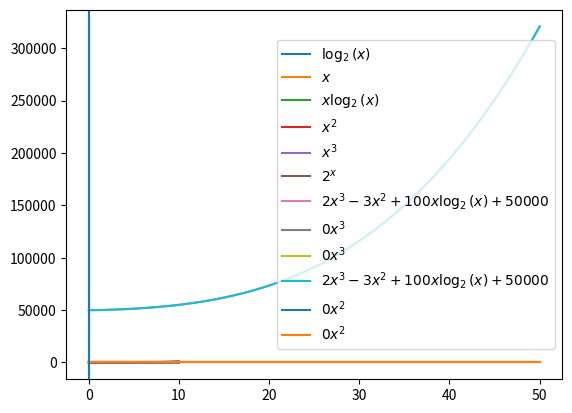

The matplotlib source for this figure:
%matplotlib inline

import matplotlib
import matplotlib.pyplot as plt
import numpy as np

x = np.linspace(0.01, 10, 500)

plt.plot(x, np.log2(x), label=r'$\log_2(x)$')
plt.plot(x, x, label=r'$x$')
plt.plot(x, x*np.log2(x), label=r'$x\log_2(x)$')

plt.plot(x, x**2, label=r'$x^2$')
plt.plot(x, x**3, label=r'$x^3$')
plt.plot(x, 2**x, label=r'$2^x$')
# you can comment the last two plot calls out to better
# see the differences between the other functions.

legend = plt.legend()

xrange = 50 # Here you can adjust how far the x-axis is shown.
x = np.linspace(0.01, xrange, 500)
plt.plot(x, 2*x**3 - 3*x**2 + 100*x*np.log2(x) + 50000, label=r'$2x^3 - 3x^2 + 100x\log_2(x) + 50000$')
#plt.plot(x, x**3, label=r'$x^3$')

c1 = 0 # TODO
c2 = 0 # TODO
n0 = 0 # TODO
plt.plot(x, c1*x**3, label=r'$%sx^3$' % c1)
plt.plot(x, c2*x**3, label=r'$%sx^3$' % c2)
plt.axvline(x=n0)
legend = plt.legend()

xrange = 50  # Here you can adjust how far the x-axis is shown.
x = np.linspace(0.01, xrange, 500)
plt.plot(x, 2*x**3 - 3*x**2 + 100*x*np.log2(x) + 50000, label=r'$2x^3 - 3x^2 + 100x\log_2(x) + 50000$')

c1 = 0 # TODO
c2 = 0 # TODO
n0 = 0 # TODO
plt.plot(x, c1*x**2, label=r'$%sx^2$' % c1)
plt.plot(x, c2*x**2, label=r'$%sx^2$' % c2)
plt.axvline(x=n0)
legend = plt.legend()